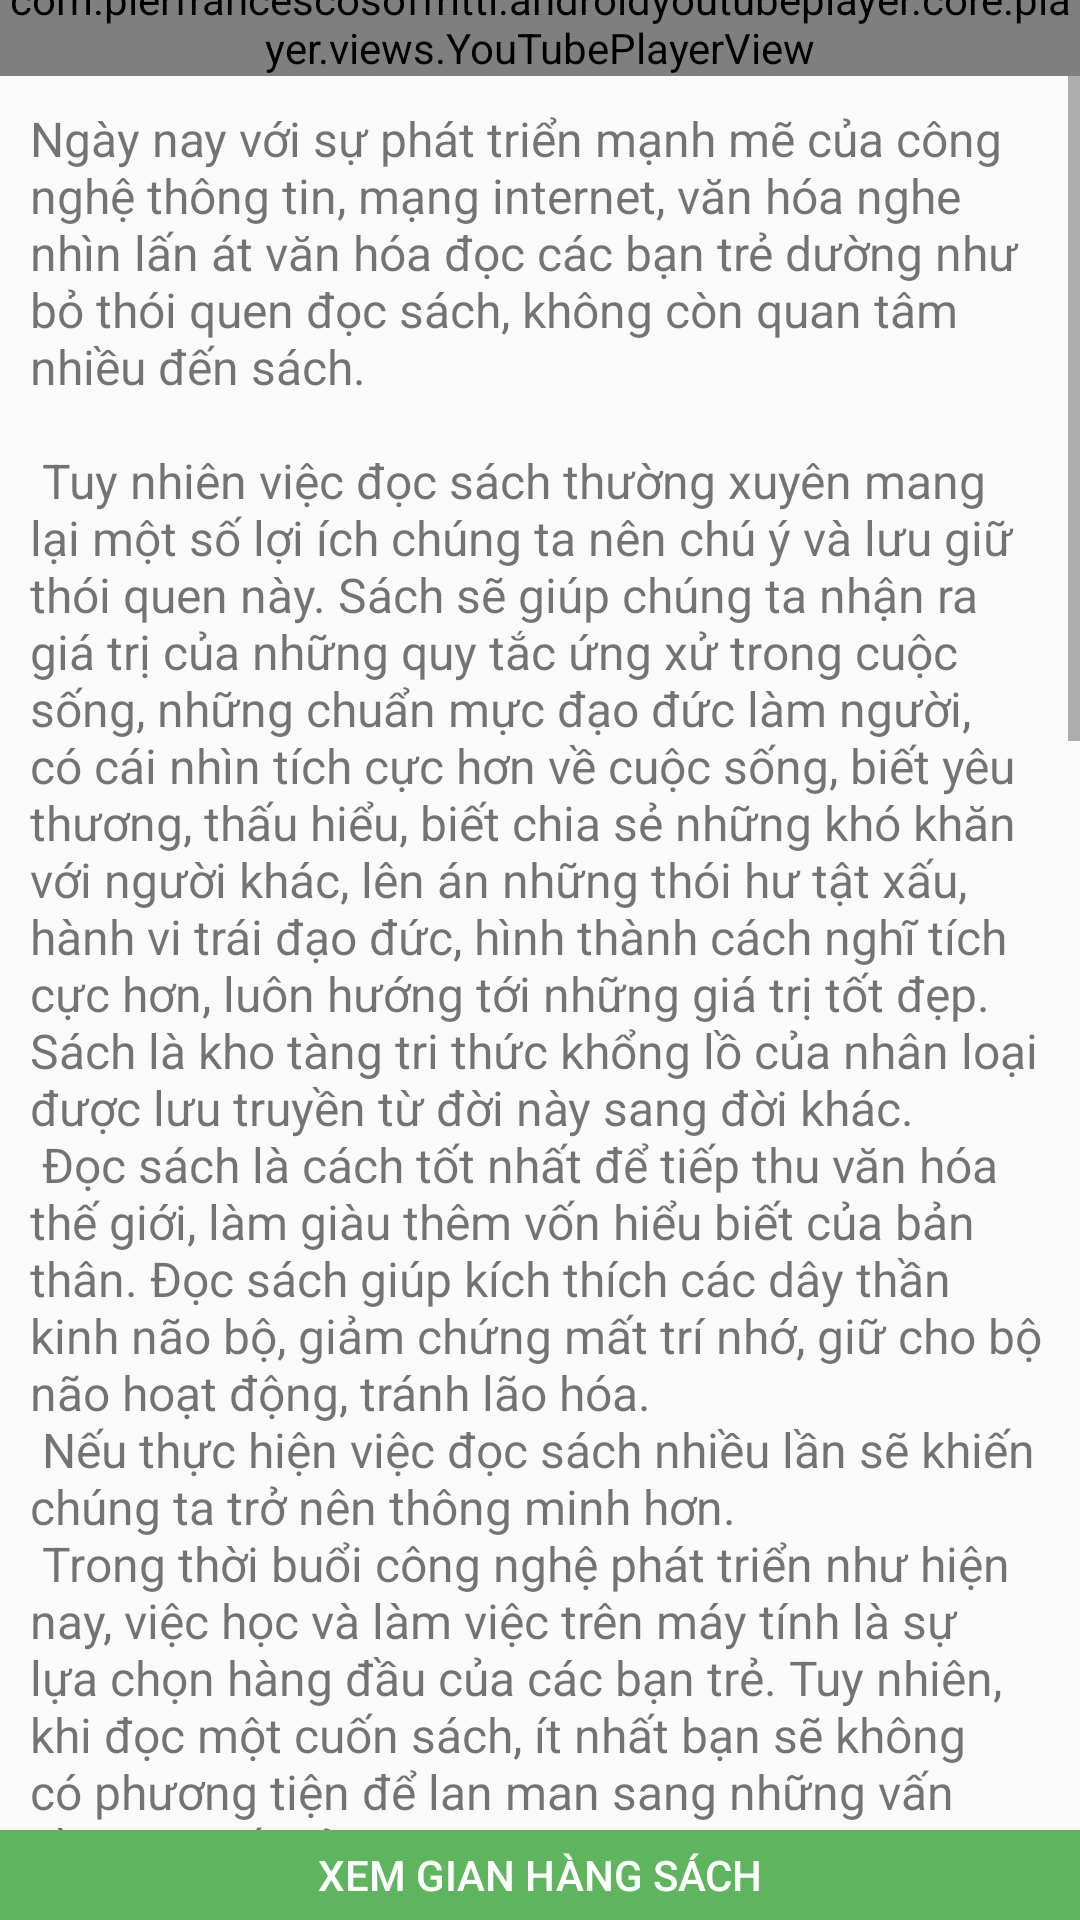

Write the Android layout XML for this screen, with the resource values it uses.
<!-- AndroidManifest.xml: application theme Theme.DuAnMauu -->
<!-- res/layout/fragment_trang_chu.xml -->
<?xml version="1.0" encoding="utf-8"?>
<FrameLayout xmlns:android="http://schemas.android.com/apk/res/android"
    xmlns:tools="http://schemas.android.com/tools"
    android:layout_width="match_parent"
    android:layout_height="match_parent"
    xmlns:app="http://schemas.android.com/apk/res-auto"
    tools:context=".fragment.TrangChuFragment">

    <LinearLayout
        android:layout_width="match_parent"
        android:orientation="vertical"
        android:gravity="bottom"
        android:layout_height="match_parent">
        <com.pierfrancescosoffritti.androidyoutubeplayer.core.player.views.YouTubePlayerView
            android:layout_width="match_parent"
            android:layout_marginTop="20dp"
            android:layout_height="wrap_content"
            android:id="@+id/youtubeView"/>

        <ScrollView
            android:layout_width="match_parent"
            android:layout_height="match_parent">

            <TextView
                android:layout_width="match_parent"
                android:layout_height="match_parent"
                android:paddingHorizontal="10dp"
                android:paddingVertical="10dp"
                android:text="@string/loiich"
                android:textSize="16sp" />
        </ScrollView>

        <Button
            android:layout_width="match_parent"
            android:layout_height="30dp"
            android:background="@color/green"
            android:text="xem gian hàng sách"
            android:textColor="@color/white"
            android:id="@+id/gianhang"/>
    </LinearLayout>

</FrameLayout>
<!-- resources referenced by this layout -->
<resources>
  <color name="green">#FF5FB55D</color>
  <color name="white">#FFFFFFFF</color>
  <string name="loiich">Ngày nay với sự phát triển mạnh mẽ của công nghệ thông tin, mạng internet,  văn hóa nghe nhìn lấn át văn hóa đọc các bạn trẻ dường như bỏ thói quen đọc sách, không còn quan tâm nhiều đến sách.  \n\n Tuy nhiên việc đọc sách thường xuyên mang lại một số lợi ích chúng ta nên chú ý và lưu giữ thói quen này.
  
  Sách sẽ giúp chúng ta nhận ra giá trị của những quy tắc ứng xử trong cuộc sống, những chuẩn mực đạo đức làm người, có cái nhìn tích cực hơn về cuộc sống, biết yêu thương, thấu hiểu, biết chia sẻ những khó khăn với người khác, lên án những thói hư tật xấu, hành vi trái đạo đức, hình thành cách nghĩ tích cực hơn, luôn hướng tới những giá trị tốt đẹp. Sách là kho tàng tri thức khổng lồ của nhân loại được lưu truyền từ đời này sang đời khác.\n Đọc sách là cách tốt nhất để tiếp thu văn hóa thế giới, làm giàu thêm vốn hiểu biết của bản thân.
  
  Đọc sách giúp kích thích các dây thần kinh não bộ, giảm chứng mất trí nhớ, giữ cho bộ não hoạt động, tránh lão hóa.\n Nếu thực hiện việc đọc sách nhiều lần sẽ khiến chúng ta trở nên thông minh hơn.
  
  \n Trong thời buổi công nghệ phát triển như hiện nay, việc học và làm việc trên máy tính là sự lựa chọn hàng đầu của các bạn trẻ. Tuy nhiên, khi đọc một cuốn sách, ít nhất bạn sẽ không có phương tiện để lan man sang những vấn đề khác, tất cả sự tập trung sẽ hướng vào câu chuyện, vào những tình tiết nhỏ đang thu hút bạn. Thói quen này sẽ hình thành khả năng tập trung cao độ trong học tập, làm việc. Bạn hãy dành 15 – 20 phút trước khi làm việc để đọc vài trang sách bạn sẽ nhận thấy hiệu quả không ngờ mà nó đem lại.
  
  \n\n Khi chúng ta đọc càng nhiều sách, vốn từ và cách hành văn sẽ dần đa dạng, phong phú hơn qua quá trình tích lũy. Từ đó, chusngta  sẽ có thể nói sẽ học được cách tác giả viết câu, diễn giải, chuyển ý khéo léo, đưa vấn đề một cách logic. Quá trình đọc sách lâu dài kèm theo sự tập trung, tinh ý sẽ giúp hình thành được kỹ năng ngôn ngữ. Bên cạnh đó, sẽ tự tin giao tiếp với vốn kiến thức tuyệt vời mà tích lũy được qua sách vở.
     \n\n Đọc sách cũng giống như việc khám phá những kiến thức, những điều mới mẻ, thú vị, rèn luyện khả năng nhìn nhận vấn đề logic và toàn diện, phải suy nghĩ cùng tác giả, tưởng tượng, liên tưởng đến những gì đang diễn ra, tự đặt mình vào trong hoàn cảnh của câu chuyện để học hỏi, trải nghiệm. Không những thế, việc đọc sách còn giúp học được cách phân tích vấn đề của tác giả và áp dụng vào cuộc sống của mình. Khi có nền tảng tốt về tư duy, về nhìn nhận phân tích vấn đề, sẽ có những sáng tạo bất ngờ, thú vị trong những tình huống khó khăn. Ngoài ra, sách còn có thể giúp giải trí, giảm stress, tự tin, hòa đồng hơn…
  
  \n\n Trong cuộc sống sách giúp con người giao lưu với thế giới bên ngoài. Khi đọc sách, người đọc cũng bộc lộ những cảm xúc, suy nghĩ của mình; Sách cung cấp tri thức cho con người; Đặc biệt, sách còn có tác dụng lớn đối với việc giáo dục như giáo dục tình cảm, đạo đức, giáo dục ý thức thẩm mỹ, văn chương, đời sống…
  
  \n\n Sách chính là tri thức tuyệt vời đúc kết của nhân loại. Sách chính là người bạn quý giá. Sách chính là kiến thức vô hạn… Nhờ có sách mà nhân loại mới tiến lên, xã hội mới phát triển. Chúng ta cần biết chăm chỉ, chuyên tâm vào việc đọc sách. Không nên quá chú tâm vào công nghệ, smartphone, laptop, máy tính bảng… mà quên đi giá trị truyền thống là đọc sách.</string>
  <color name="purple_500">#FF6200EE</color>
  <color name="purple_700">#FF3700B3</color>
  <color name="teal_200">#FF03DAC5</color>
  <color name="teal_700">#FF018786</color>
  <color name="black">#FF000000</color>
</resources>
